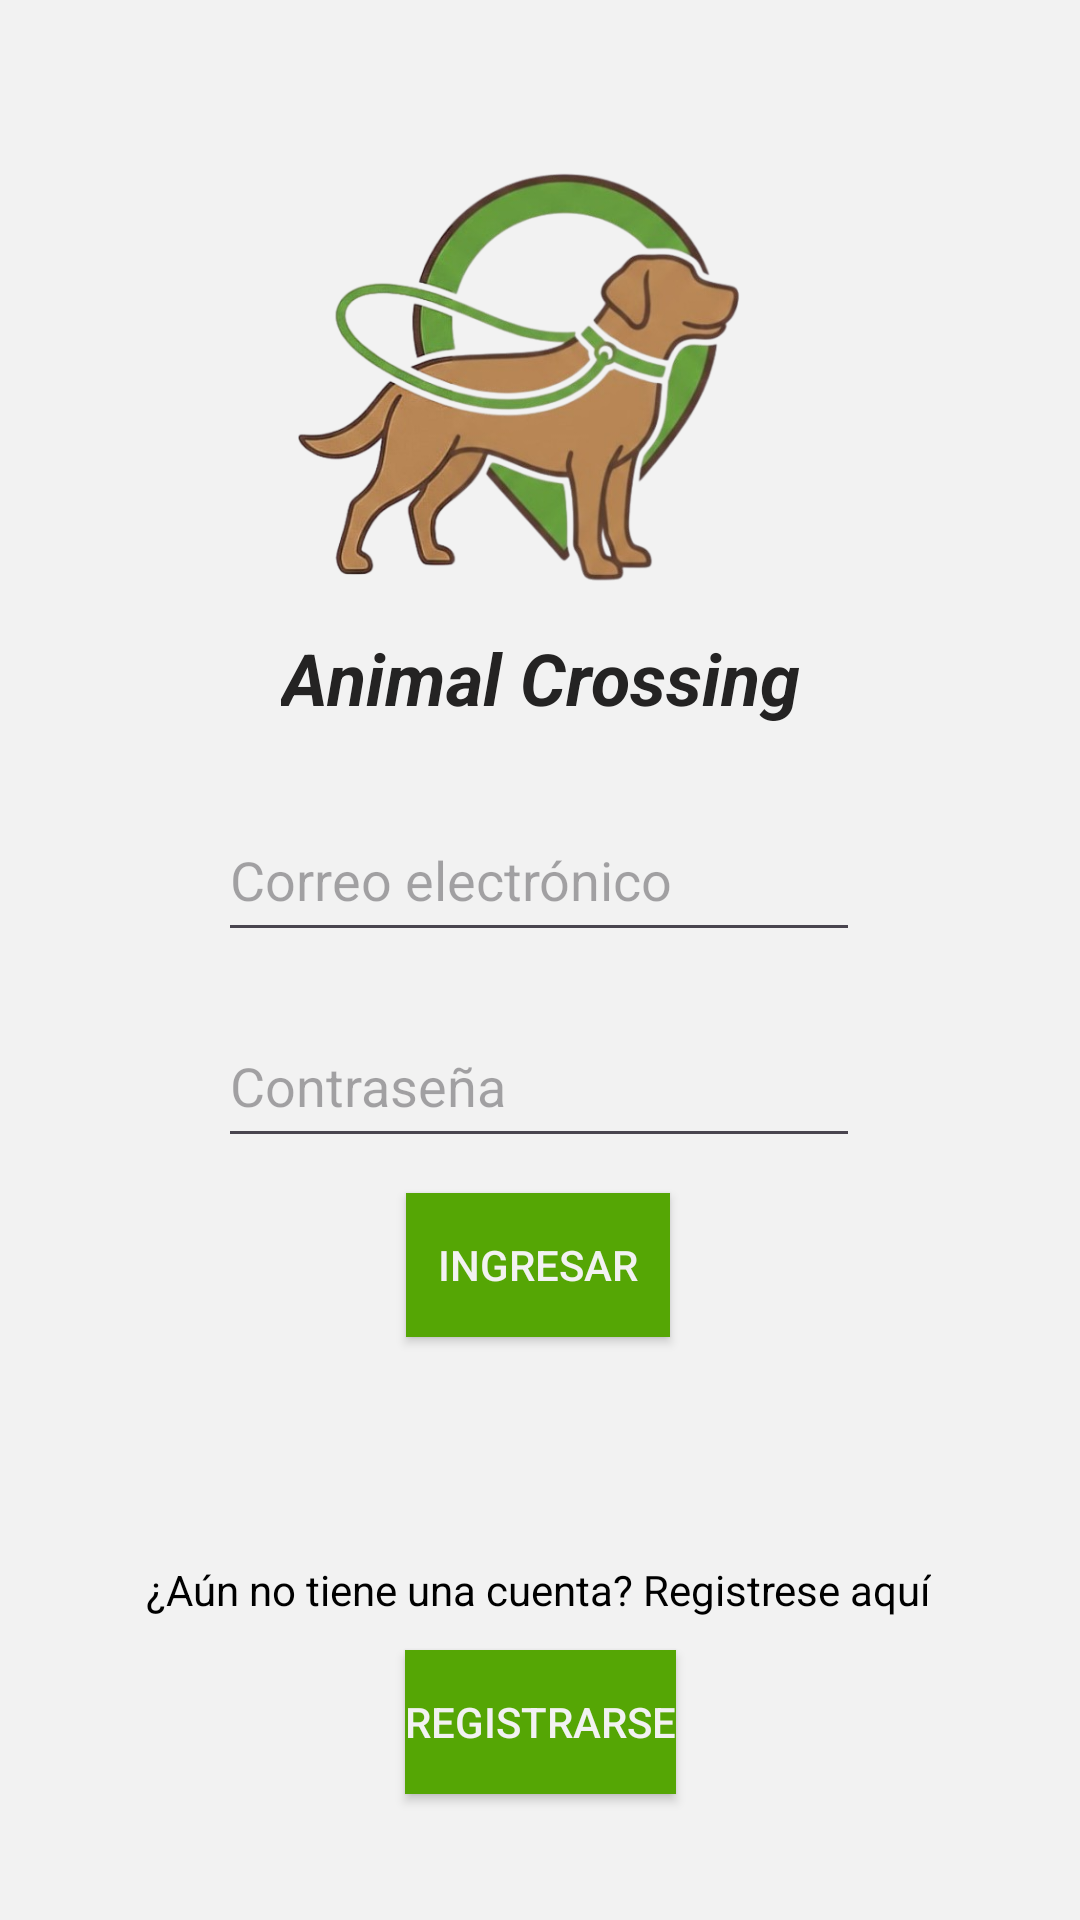

Here is an Android app screen rendered from its layout file. Give the layout XML and the strings, colors and styles it references.
<!-- AndroidManifest.xml: application theme Theme.AnimalCrossing -->
<!-- res/layout/login.xml -->
<?xml version="1.0" encoding="utf-8"?>
<androidx.constraintlayout.widget.ConstraintLayout xmlns:android="http://schemas.android.com/apk/res/android"
    xmlns:app="http://schemas.android.com/apk/res-auto"
    android:layout_width="match_parent"
    android:layout_height="match_parent"
    xmlns:tools="http://schemas.android.com/tools"
    android:background="@color/background"
    tools:theme="@style/Theme.AnimalCrossing">

    <EditText
        android:id="@+id/userPassword"
        android:layout_width="214dp"
        android:layout_height="51dp"
        android:ems="10"
        android:hint="@string/password"
        android:inputType="textPassword"
        app:layout_constraintBottom_toBottomOf="parent"
        app:layout_constraintEnd_toEndOf="parent"
        app:layout_constraintHorizontal_bias="0.497"
        app:layout_constraintStart_toStartOf="parent"
        app:layout_constraintTop_toTopOf="parent"
        app:layout_constraintVertical_bias="0.569" />

    <Button
        android:id="@+id/buttonLogin"
        android:layout_width="wrap_content"
        android:layout_height="wrap_content"
        android:background="@color/darkGreen"
        android:fontFamily="sans-serif-medium"
        android:text="@string/buttonLogin"
        android:textAlignment="center"
        android:textAllCaps="true"
        android:textColor="@color/background"
        android:typeface="normal"
        app:layout_constraintBottom_toBottomOf="parent"
        app:layout_constraintEnd_toEndOf="parent"
        app:layout_constraintHorizontal_bias="0.498"
        app:layout_constraintStart_toStartOf="parent"
        app:layout_constraintTop_toTopOf="parent"
        app:layout_constraintVertical_bias="0.672" />

    <EditText
        android:id="@+id/userEmail"
        android:layout_width="214dp"
        android:layout_height="51dp"
        android:ems="10"
        android:hint="@string/email"
        android:inputType="textEmailAddress"
        app:layout_constraintBottom_toBottomOf="parent"
        app:layout_constraintEnd_toEndOf="parent"
        app:layout_constraintHorizontal_bias="0.497"
        app:layout_constraintStart_toStartOf="parent"
        app:layout_constraintTop_toTopOf="parent"
        app:layout_constraintVertical_bias="0.452" />

    <TextView
        android:id="@+id/textView2"
        android:layout_width="wrap_content"
        android:layout_height="wrap_content"
        android:text="@string/register"
        android:textColor="@color/black"
        app:layout_constraintBottom_toBottomOf="parent"
        app:layout_constraintEnd_toEndOf="parent"
        app:layout_constraintHorizontal_bias="0.496"
        app:layout_constraintStart_toStartOf="parent"
        app:layout_constraintTop_toBottomOf="@+id/buttonLogin"
        app:layout_constraintVertical_bias="0.425" />

    <Button
        android:id="@+id/buttonRegister"
        android:layout_width="wrap_content"
        android:layout_height="48dp"
        android:background="@color/darkGreen"
        android:fontFamily="sans-serif-medium"
        android:text="@string/buttonRegister"
        android:textAlignment="center"
        android:textAllCaps="true"
        android:textColor="@color/background"
        android:typeface="normal"
        app:layout_constraintBottom_toBottomOf="parent"
        app:layout_constraintEnd_toEndOf="parent"
        app:layout_constraintStart_toStartOf="parent"
        app:layout_constraintTop_toBottomOf="@+id/textView2"
        app:layout_constraintVertical_bias="0.2" />

    <androidx.appcompat.widget.AppCompatImageView
        android:id="@+id/imageView2"
        android:layout_width="240dp"
        android:layout_height="140dp"
        app:layout_constraintBottom_toBottomOf="parent"
        app:layout_constraintEnd_toEndOf="parent"
        app:layout_constraintHorizontal_bias="0.497"
        app:layout_constraintStart_toStartOf="parent"
        app:layout_constraintTop_toTopOf="parent"
        app:layout_constraintVertical_bias="0.115"
        app:srcCompat="@drawable/logo" />

    <TextView
        android:id="@+id/textView3"
        android:layout_width="wrap_content"
        android:layout_height="wrap_content"
        android:layout_marginTop="12dp"
        android:text="@string/appName"
        android:textAllCaps="false"
        android:textColor="#242323"
        android:textSize="24sp"
        android:textStyle="bold|italic"
        app:layout_constraintBottom_toTopOf="@+id/userEmail"
        app:layout_constraintEnd_toEndOf="parent"
        app:layout_constraintStart_toStartOf="parent"
        app:layout_constraintTop_toBottomOf="@+id/imageView2"
        app:layout_constraintVertical_bias="0.0" />

</androidx.constraintlayout.widget.ConstraintLayout>
<!-- resources referenced by this layout -->
<resources>
  <color name="background">#F2F2F2</color>
  <color name="black">#000000</color>
  <color name="darkGreen">#55A605</color>
  <!-- drawable logo: png bitmap (drawable, 233571 bytes) -->
  <string name="appName">Animal Crossing</string>
  <string name="buttonLogin">Ingresar</string>
  <string name="buttonRegister">Registrarse</string>
  <string name="email">Correo electrónico</string>
  <string name="password">Contraseña</string>
  <string name="register">¿Aún no tiene una cuenta? Registrese aquí</string>
  <style name="Theme.AnimalCrossing" parent="Theme.Material3.Light.NoActionBar" />
</resources>
